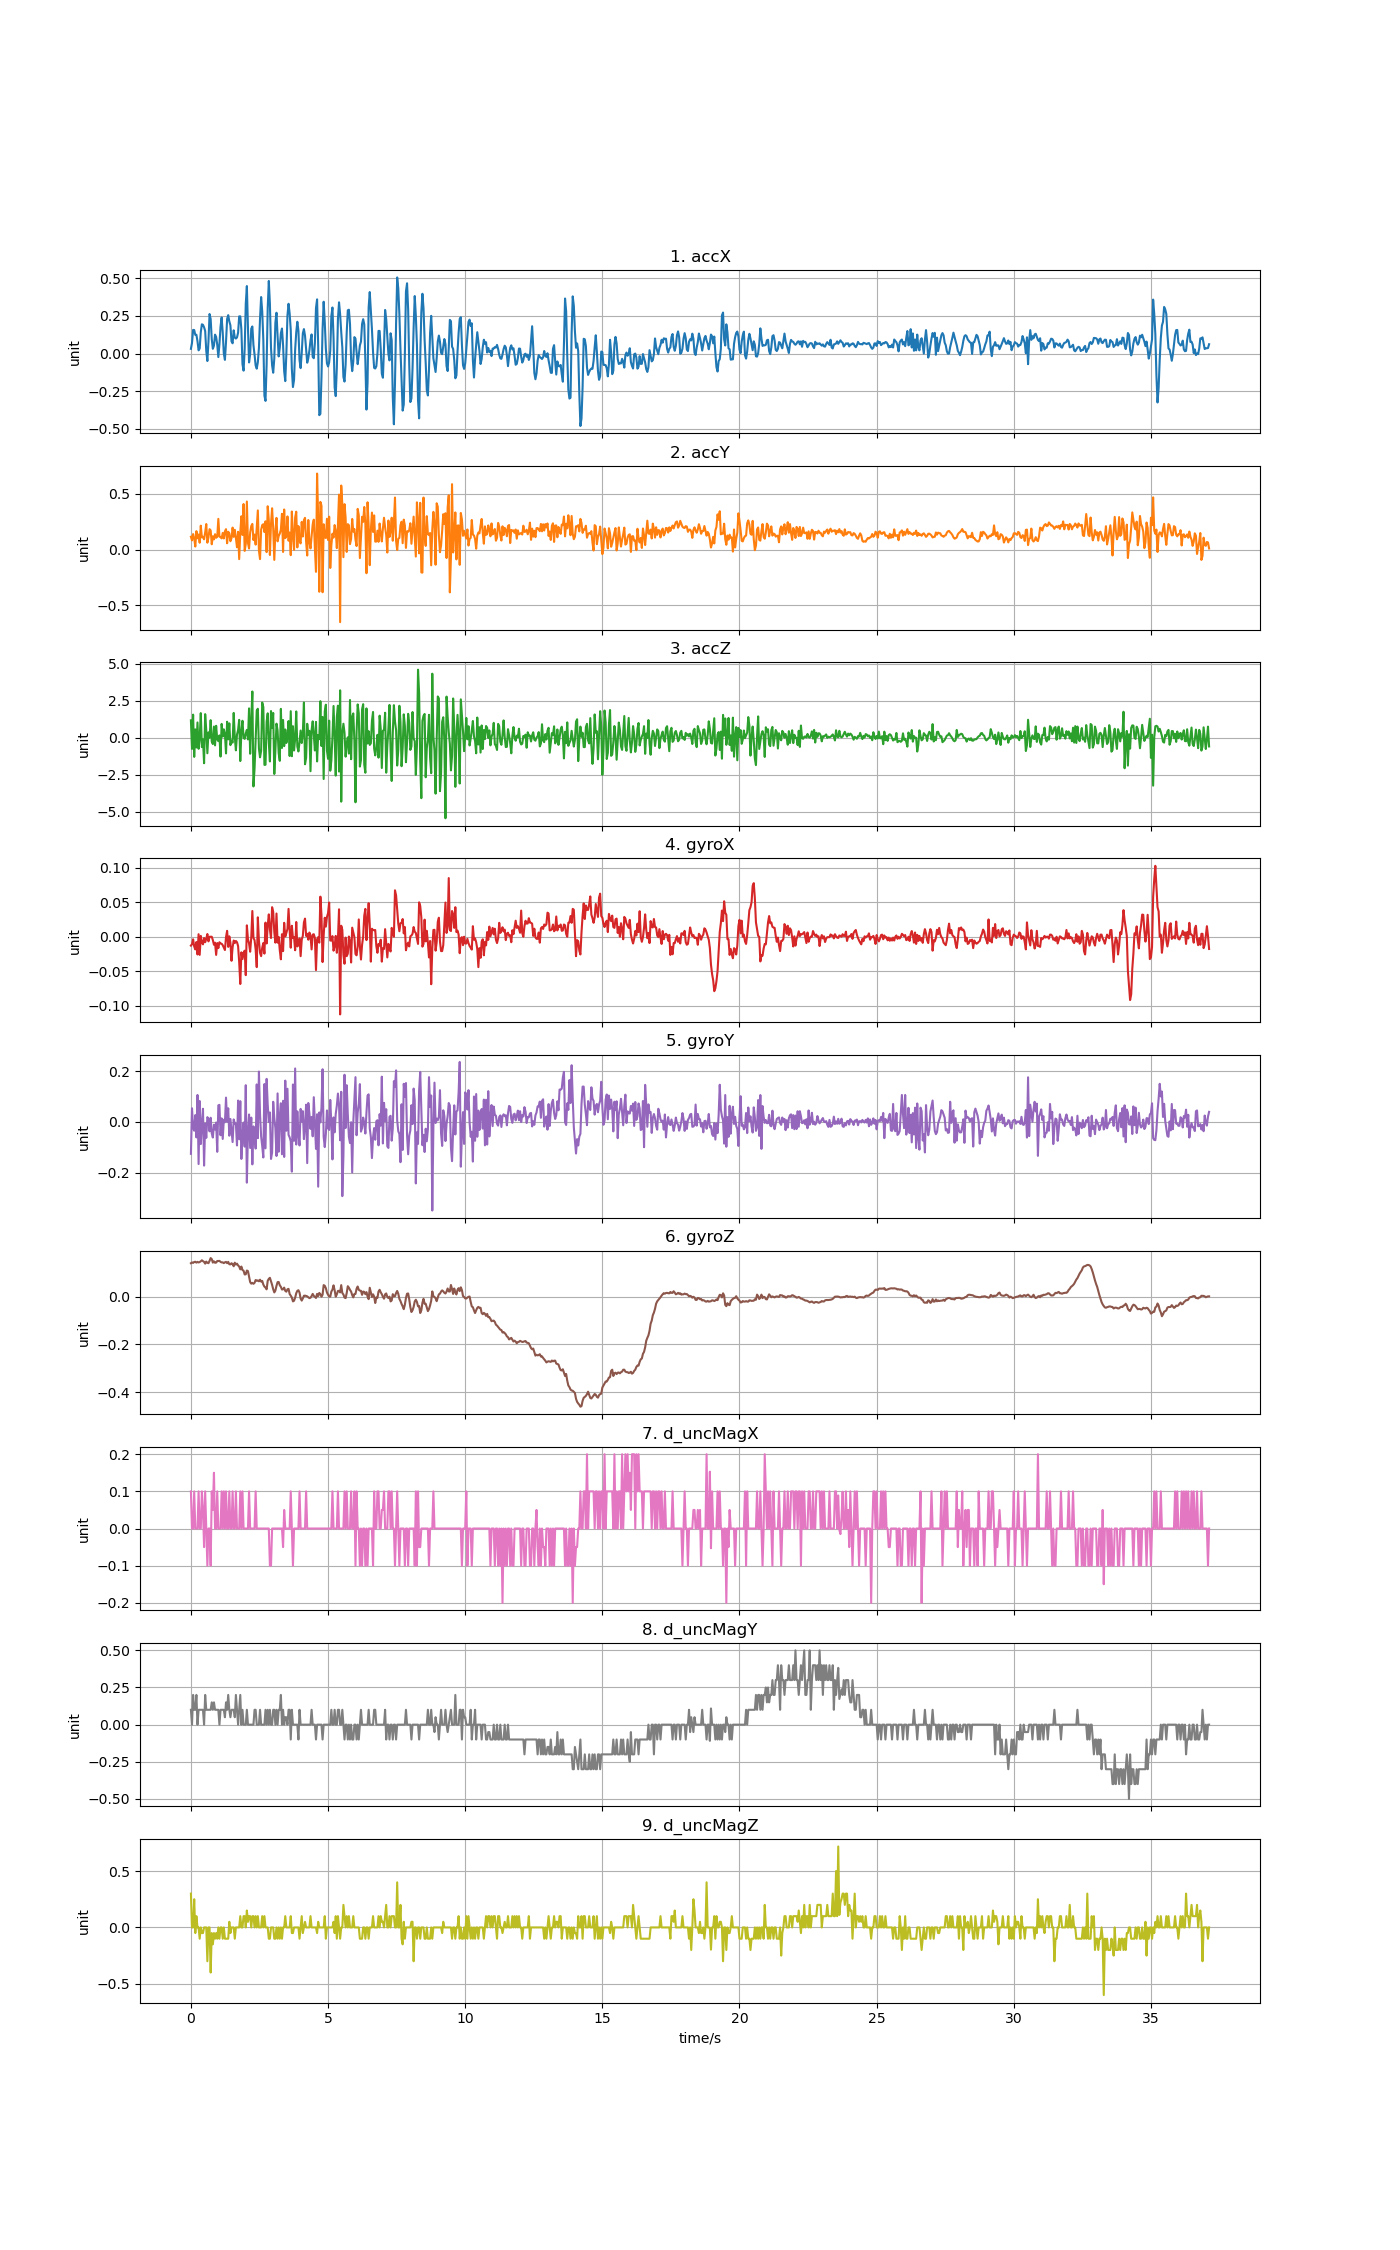

Source data for this figure (header and first rows):
accX, accY, accZ, gyroX, gyroY, gyroZ, d_uncMagX, d_uncMagY, d_uncMagZ
0.03136, 0.1144, 1.174, -0.01287, -0.1259, 0.1398, 0.1, 0.1, 0.3
0.07015, 0.082, -0.7592, -0.01104, 0.0537, 0.1428, 0.0, 0.0, 0.0
0.1572, 0.1387, 1.558, -0.003708, -0.02266, 0.141, 0.0, 0.2, 0.0
0.1561, 0.1015, -1.3, -0.01409, -0.03487, 0.1447, 0.1, 0.1, 0.25
0.124, 0.02658, 0.5612, -0.01837, 0.02682, 0.1459, 0.0, 0.09999, -0.05
0.1249, 0.1647, -0.6628, -0.007679, -0.06114, 0.1422, 0.0, 0.2, 0.1
0.08116, 0.1008, 1.028, -0.0257, 0.1062, 0.1453, 0.0, 0.0, 0.0
0.02131, 0.1344, -0.7532, 0.003622, -0.1662, 0.1428, 0.1, 0.1, 0.0
0.03376, 0.06081, -0.08284, -0.02631, 0.08241, 0.1447, 0.0, 0.1, -0.1
0.1423, 0.2138, 1.663, 0.001179, -0.08741, 0.1477, 0.0, 0.09999, 0.0
0.1942, 0.1084, -0.6401, -0.008595, -0.005553, 0.152, 0.1, 0.1, -0.05
0.1907, 0.1144, -0.12, -0.01104, 0.05187, 0.1483, 0.05, 0.09999, -0.05
0.1743, 0.09158, -1.73, -0.001875, -0.1723, 0.1453, -0.05, 0.0, 0.0
0.15, 0.1531, 1.593, -0.007984, -0.006164, 0.1379, 0.1, 0.2, 0.0
0.01712, 0.2283, 0.4978, -0.003097, -0.06297, 0.1465, 0.0, 0.09999, 0.0
-0.0498, 0.06123, -1.056, 0.003928, 0.01888, 0.1416, -0.1, 0.1, -0.3
0.0811, 0.108, 0.3577, -0.006762, 0.01094, 0.1398, 0.0, 0.09999, 0.0
0.2625, 0.1823, -0.000242, -4.2762607e-05, -0.03732, 0.1495, 0.0, 0.1, 0.0
0.2292, 0.1715, 1.185, -4.2762607e-05, 0.01644, 0.1611, -0.1, 0.1, -0.4
0.09589, 0.04717, -0.2612, -4.2762607e-05, -0.04587, 0.1569, 0.1, 0.15, -0.05
0.03148, 0.1189, -0.4336, -0.00493, -0.06175, 0.1422, 0.05, 0.1, -0.15
0.05279, 0.09086, 0.7539, -0.01165, -0.01105, 0.1477, 0.15, 0.15, -0.05
0.1256, 0.1374, -0.5222, -0.008595, -0.02999, 0.1416, 0.0, 0.1, -0.1
0.11, 0.1053, 0.8042, -0.02631, -0.002498, 0.1422, 0.0, 0.09999, -0.04999
0.05854, 0.1141, -0.1217, -0.009206, -0.118, 0.1489, 0.1, 0.1, -0.1
-0.02334, 0.2749, -0.2337, -0.01654, 0.06531, 0.1489, 0.0, 0.09999, 0.0
0.06309, 0.1154, 0.1524, -0.007984, 0.06714, 0.1495, 0.0, 0.0, -0.09999
0.1786, 0.1117, -1.28, -0.009817, -0.05259, 0.1453, 0.0, 0.1, 0.0
0.2397, 0.09996, 0.9329, -0.01012, 0.01399, 0.1431, 0.1, 0.1, 0.0
0.1387, 0.1489, 0.07877, -0.01226, -0.06725, 0.1434, 0.0, 0.09999, -0.1
-0.0007183, 0.09906, 0.566, -0.01593, 0.008497, 0.1401, 0.1, 0.1, 0.0
-0.04202, 0.1629, 0.2559, -0.01929, -0.001277, 0.1434, 0.0, 0.04999, -0.1
0.07763, 0.1826, -1.067, -0.0006536, 0.09585, 0.1453, 0.1, 0.15, -0.09999
0.2293, 0.0559, 1.077, 0.008509, 0.0005559, 0.1398, 0.0, 0.1, -0.1
0.2552, 0.1591, -0.114, -0.0147, 0.0537, 0.1453, 0.0, 0.2, -0.09999
0.2136, 0.1452, 0.9694, 0.0005681, -0.05442, 0.1355, 0.1, 0.09999, 0.04999
0.1876, 0.0741, -0.5042, -0.008595, 0.01155, 0.1349, 0.0, 0.05, -0.04999
0.08092, 0.1013, -0.2026, -0.03486, -0.0361, 0.1398, 0.0, 0.1, 0.0
0.068, 0.1966, -0.3378, -0.01531, -0.07947, 0.1361, 0.1, 0.1, 0.0
0.1542, 0.1135, 1.676, -0.005541, 0.009719, 0.1269, 0.0, 0.1, 0.0
0.1063, 0.1767, 0.02789, -0.009206, -0.006164, 0.1419, 0.0, 0.05, -0.1
0.09942, 0.103, -0.8574, -0.006151, -0.006774, 0.134, 0.1, 0.2, 0.0
0.1069, 0.02035, 0.2081, -0.007984, -0.09291, 0.1379, 0.0, 0.1, 0.0
0.1386, 0.1586, 0.5217, -0.01348, 0.08424, 0.1306, 0.0, 0.0, 0.0
0.247, -0.08595, 1.205, -0.03669, -0.06847, 0.1257, 0.0, 0.09999, 0.0
0.247, 0.1547, -1.583, -0.06846, 0.0818, 0.1141, 0.1, 0.2, 0.1
0.1605, 0.2983, 0.4367, -0.02264, -0.1461, 0.1257, 0.0, 0.0, 0.0
-0.07075, 0.1304, 1.145, -0.03242, -0.05137, 0.1111, 0.1, 0.1, 0.0
-0.1136, 0.408, -0.007424, -0.02326, -0.002498, 0.1086, 0.0, 0.0, 0.09999
0.02969, -0.01233, -0.08284, -0.0202, -0.09749, 0.09273, 0.0, 0.0, 0.1
0.3311, 0.04992, 0.2978, -0.05563, 0.1447, 0.09334, 0.0, 0.0, 0.0
0.4483, 0.4302, 0.5289, 0.01645, -0.2395, 0.1092, 0.0, 0.1, 0.15
0.1692, 0.05962, -0.12, -0.003708, -0.04159, 0.1068, 0.0, 0.0, 0.05
-0.05914, 0.009457, 1.981, -0.009817, 0.02927, 0.08357, 0.1, 0.0, 0.1
-0.002993, 0.1517, -1.087, -0.02173, -0.1027, 0.06096, 0.0, 0.0, 0.09999
0.1652, 0.2101, 1.166, -0.001264, 0.01705, 0.05424, 0.0, 0.0, 0.0
0.1799, 0.2294, 3.124, 0.03722, -0.1674, 0.0576, 0.0, 0.0, 0.1
0.05602, 0.08475, -3.301, -0.001875, -0.01777, 0.05363, 0.0, 0.0, 0.09999
-0.007183, 0.1338, -2.099, -0.00493, -0.03579, 0.0576, 0.0, 0.09999, 0.0
-0.07913, 0.04393, -0.1954, -0.01837, -0.1051, 0.06952, 0.1, 0.1, 0.1
... 869 more rows
